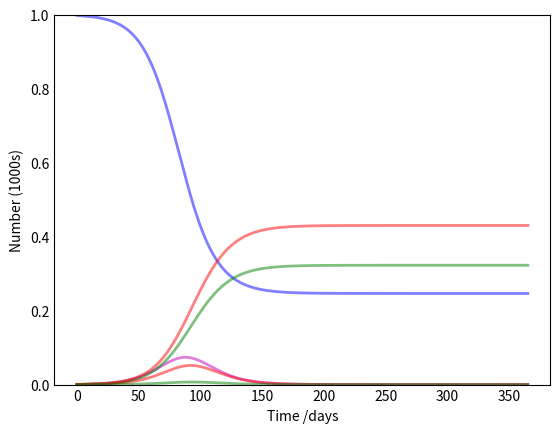

Here is the Python script that generated this plot: (Note: this script raises an exception after producing the figure.)
import numpy as np
from scipy.integrate import odeint
import matplotlib.pyplot as plt


###############################################################################
# Functions
###############################################################################
# The SEIR model differential equations.
def deriv(y, t, N, betaI, betaH, f, m, r, mu):
    S, E, I, R, D, B = y
    dSdt = -(betaI * I / N + betaH * D/N) * S
    dEdt = (betaI * I / N + betaH * D/N) * S - f * E
    dIdt = f * E - (m + r) * I
    dRdt = r * I
    dDdt = m * I - mu * D
    dBdt = mu * D
    return dSdt, dEdt, dIdt, dRdt, dDdt, dBdt


###############################################################################
# Main
###############################################################################
(N, tmax) = (1000, 365)
(betaI, betaH) = (0.3, 1)
(f, r, m, mu) = (1/6, 1/10, 1/7.5, 1)
(E0, I0, R0, D0, B0) = (0, 1, 0, 0, 0)
S0 = N - (E0 + I0 + R0 + D0 + B0)

t = np.linspace(0, tmax, tmax)
y0 = S0, E0, I0, R0, D0, B0
ret = odeint(deriv, y0, t, args=(N, betaI, betaH, f, m, r, mu))
(S, E, I, R, D, B) = ret.T

###############################################################################
# Plots
###############################################################################
# Plot the data on three separate curves for S(t), I(t) and R(t)
fig = plt.figure(facecolor='w')
ax = fig.add_subplot(111, axisbelow=True)
ax.plot(t, S/N, 'b', alpha=0.5, lw=2, label='Susceptible')
ax.plot(t, E/N, 'm', alpha=0.5, lw=2, label='Exposed')
ax.plot(t, I/N, 'r', alpha=0.5, lw=2, label='Infected')
ax.plot(t, R/N, 'g', alpha=0.5, lw=2, label='Recovered')
ax.plot(t, B/N, 'r', alpha=0.5, lw=2, label='Buried')
ax.plot(t, D/N, 'g', alpha=0.5, lw=2, label='Dead')
ax.set_xlabel('Time /days')
ax.set_ylabel('Number (1000s)')
ax.set_ylim(0, 1)
ax.yaxis.set_tick_params(length=0)
ax.xaxis.set_tick_params(length=0)
ax.grid(b=True, which='major', c='w', lw=2, ls='-')
legend = ax.legend()
legend.get_frame().set_alpha(0.5)
plt.show()
